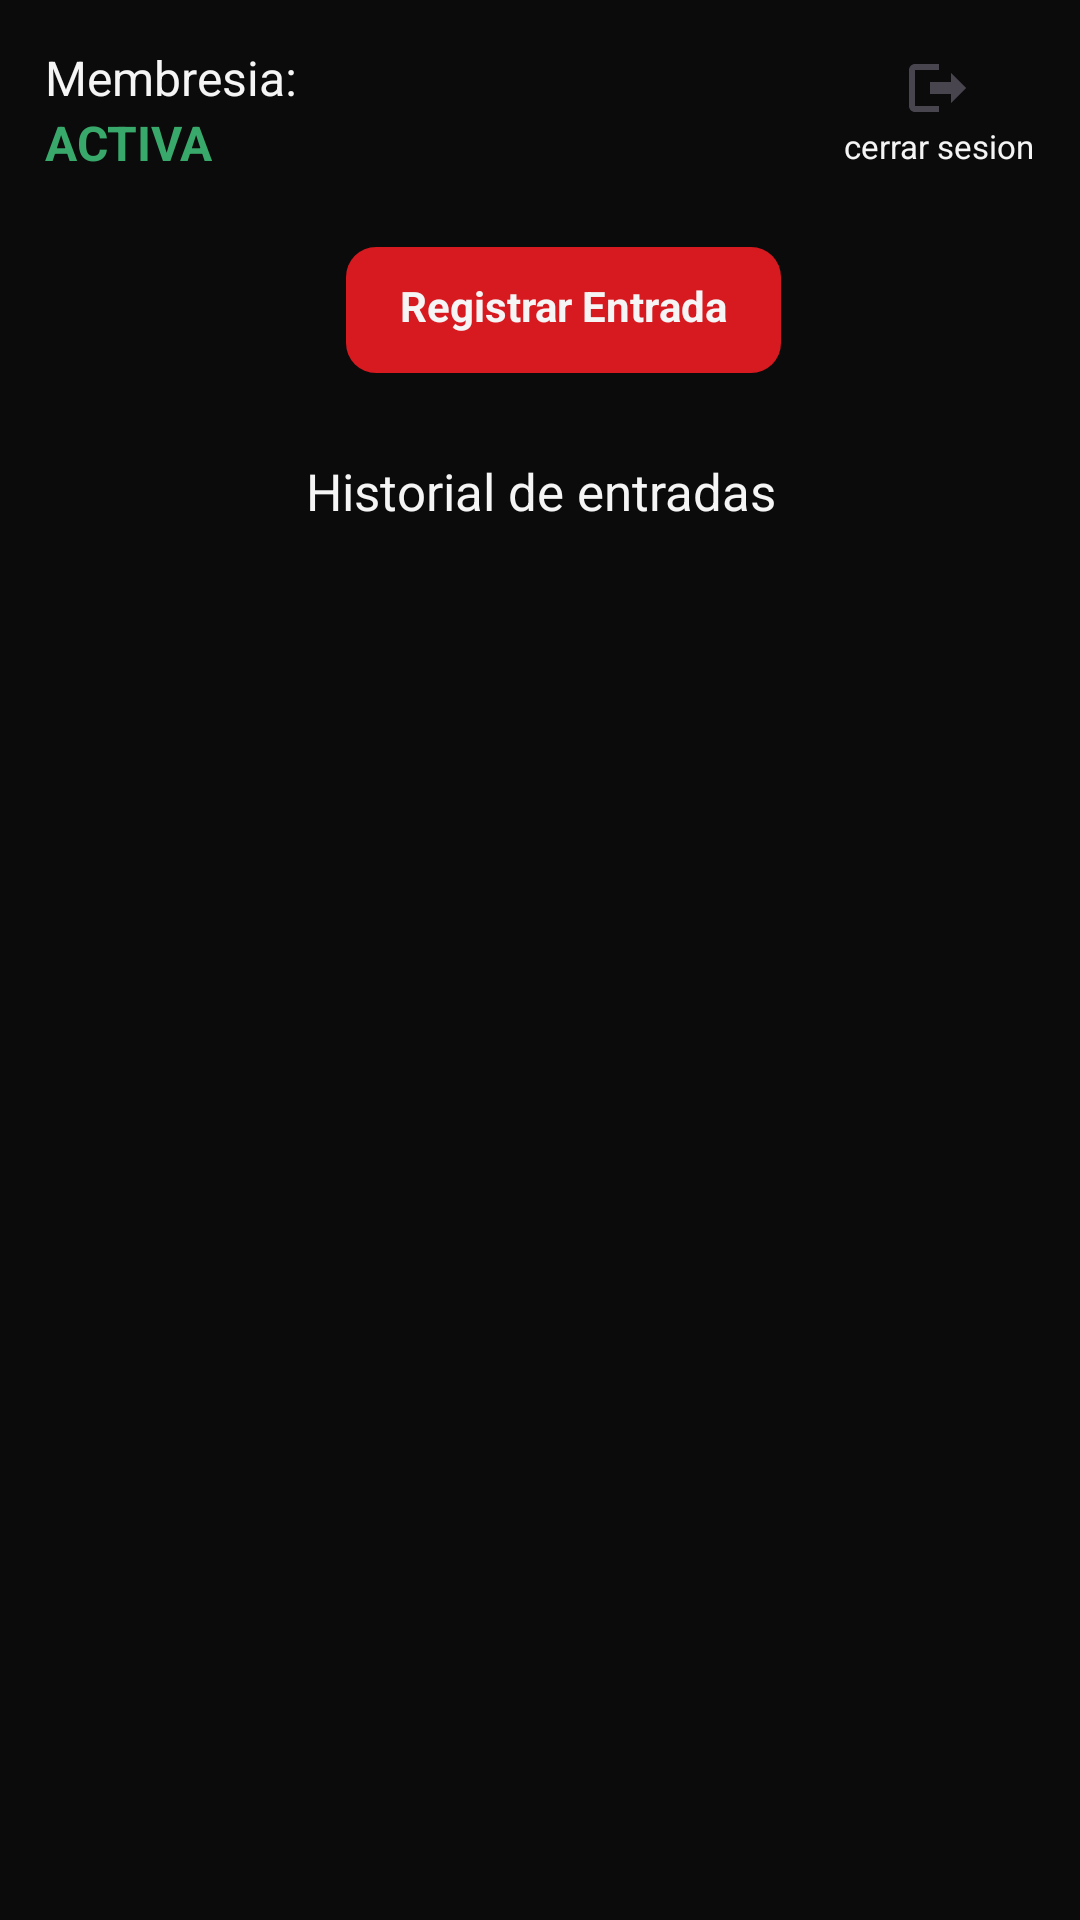

Layout XML and referenced resources for this Android screen:
<!-- AndroidManifest.xml: application theme Theme.AppGYM -->
<!-- res/layout/fragment_progreso.xml -->
<?xml version="1.0" encoding="utf-8"?>
<androidx.constraintlayout.widget.ConstraintLayout xmlns:android="http://schemas.android.com/apk/res/android"
    xmlns:app="http://schemas.android.com/apk/res-auto"
    xmlns:tools="http://schemas.android.com/tools"
    android:id="@+id/main"
    android:layout_width="match_parent"
    android:layout_height="match_parent"
    android:background="@color/app_background"
    tools:context=".Progreso">

    <LinearLayout
        android:layout_width="match_parent"
        android:layout_height="match_parent"
        android:orientation="vertical">

        <View
            android:layout_width="0dp"
            android:layout_height="15dp"/>

        
        <LinearLayout
            android:layout_width="match_parent"
            android:layout_height="wrap_content"
            android:orientation="horizontal"
            android:gravity="center_vertical">

            <View
                android:layout_width="15dp"
                android:layout_height="0dp"/>

            <LinearLayout
                android:layout_width="wrap_content"
                android:layout_height="wrap_content"
                android:orientation="vertical">

                <TextView
                    android:layout_width="wrap_content"
                    android:layout_height="wrap_content"
                    android:text="Membresia:"
                    android:textSize="16sp"
                    android:textColor="@color/text_primary"/>

                <TextView
                    android:layout_width="wrap_content"
                    android:layout_height="wrap_content"
                    android:text="ACTIVA"
                    android:textSize="16sp"
                    android:textStyle="bold"
                    android:textColor="@color/success"/>

            </LinearLayout>

            <View
                android:layout_width="0dp"
                android:layout_height="0dp"
                android:layout_weight="1"/>

            <LinearLayout
                android:layout_width="wrap_content"
                android:layout_height="wrap_content"
                android:orientation="vertical"
                android:gravity="center"
                android:background="?attr/selectableItemBackground">

                <ImageView
                    android:layout_width="wrap_content"
                    android:layout_height="wrap_content"
                    android:src="@drawable/ic_logout"/>

                <TextView
                    android:layout_width="wrap_content"
                    android:layout_height="wrap_content"
                    android:text="cerrar sesion"
                    android:textSize="11sp"
                    android:textColor="@color/text_primary"/>

            </LinearLayout>

            <View
                android:layout_width="15dp"
                android:layout_height="0dp"/>

        </LinearLayout>

        <View
            android:layout_width="0dp"
            android:layout_height="24dp"/>

        
        <LinearLayout
            android:layout_width="wrap_content"
            android:layout_height="wrap_content"
            android:layout_gravity="center">

            <View
                android:layout_width="16dp"
                android:layout_height="0dp"/>

            <TextView
                android:id="@+id/btn_registrar_entrada"

                android:layout_width="wrap_content"
                android:layout_height="42dp"
                android:background="@drawable/fondo_boton"
                android:paddingStart="18dp"
                android:paddingTop="10dp"
                android:paddingEnd="18dp"
                android:paddingBottom="10dp"
                android:text="Registrar Entrada"
                android:textColor="@color/text_primary"
                android:textStyle="bold" />

        </LinearLayout>

        <View
            android:layout_width="0dp"
            android:layout_height="28dp"/>

        
        <TextView
            android:layout_width="match_parent"
            android:layout_height="wrap_content"
            android:gravity="center"
            android:text="Historial de entradas"
            android:textSize="17sp"
            android:textColor="@color/text_primary"/>

        <View
            android:layout_width="0dp"
            android:layout_height="16dp"/>

        
        <androidx.recyclerview.widget.RecyclerView
            android:id="@+id/rv_historial"
            android:layout_width="match_parent"
            android:layout_height="0dp"
            android:layout_weight="1"
            android:paddingStart="8dp"
            android:paddingEnd="8dp"
            tools:listitem="@layout/item_entrada_historial"/>

    </LinearLayout>

</androidx.constraintlayout.widget.ConstraintLayout>
<!-- res/layout/item_entrada_historial.xml (included above) -->
<?xml version="1.0" encoding="utf-8"?>
<LinearLayout xmlns:android="http://schemas.android.com/apk/res/android"
    android:layout_width="match_parent"
    android:layout_height="wrap_content"
    android:orientation="vertical">


    <TextView
        android:id="@+id/tvFecha"
        android:layout_width="wrap_content"
        android:layout_height="wrap_content"
        android:layout_weight="1"/>

    <TextView
        android:id="@+id/tvPeso"
        android:layout_width="wrap_content"
        android:layout_height="wrap_content"
        android:layout_weight="1"/>

    <TextView
        android:id="@+id/tvEstatura"
        android:layout_width="wrap_content"
        android:layout_height="wrap_content"
        android:layout_weight="1"/>

    <TextView
        android:id="@+id/tvGrasa"
        android:layout_width="wrap_content"
        android:layout_height="wrap_content"
        android:layout_weight="1"/>

</LinearLayout>

<!-- resources referenced by this layout -->
<resources>
  <color name="app_background">#0B0B0B</color>
  <color name="black">#0B0B0B</color>
  <color name="success">#39A96B</color>
  <color name="surface_alt">#171717</color>
  <color name="text_primary">#F5F5F5</color>
  <color name="white">#FFFFFF</color>
  <!-- drawable fondo_boton (drawable) -->
  <?xml version="1.0" encoding="utf-8"?>
  <shape xmlns:android="http://schemas.android.com/apk/res/android"
      android:shape="rectangle">
  
      <solid android:color="@color/accent_red" />
  
      <corners android:radius="10dp" />
  
  </shape>
  <!-- drawable ic_chevron_derecha (drawable) -->
  <vector xmlns:android="http://schemas.android.com/apk/res/android"
      android:width="16dp"
      android:height="16dp"
      android:viewportWidth="24"
      android:viewportHeight="24">
  
      <path
          android:fillColor="#BBBBBB"
          android:pathData="M9,6l6,6l-6,6l-1.4,-1.4l4.6,-4.6l-4.6,-4.6z"/>
  
  </vector>
  <!-- drawable ic_logout (drawable) -->
  <?xml version="1.0" encoding="utf-8"?>
  <vector xmlns:android="http://schemas.android.com/apk/res/android"
      android:width="24dp"
      android:height="24dp"
      android:viewportWidth="24"
      android:viewportHeight="24"
      android:tint="?attr/colorControlNormal">
      <path
          android:fillColor="@color/text_primary"
          android:pathData="M16,17l5,-5 -5,-5v3H9v4h7v3zM4,4h8v2H4v12h8v2H4c-1.1,0 -2,-0.9 -2,-2V6c0,-1.1 0.9,-2 2,-2z" />
  </vector>
  <!-- drawable ic_pesa_historial (drawable) -->
  <vector xmlns:android="http://schemas.android.com/apk/res/android"
      android:width="24dp"
      android:height="24dp"
      android:viewportWidth="24"
      android:viewportHeight="24">
      
  
      
      <path
          android:fillColor="@color/text_primary"
          android:pathData="M9,11h6v2H9z"/>
  
      
      <path
          android:strokeColor="@color/text_primary"
          android:strokeWidth="1.6"
          android:pathData="M3,8v8"/>
  
      
      <path
          android:strokeColor="@color/text_primary"
          android:strokeWidth="1.6"
          android:pathData="M6,6v12"/>
  
      
      <path
          android:strokeColor="@color/text_primary"
          android:strokeWidth="1.6"
          android:pathData="M18,6v12"/>
  
      
      <path
          android:strokeColor="@color/text_primary"
          android:strokeWidth="1.6"
          android:pathData="M21,8v8"/>
  
  </vector>
  <style name="Theme.AppGYM" parent="Base.Theme.AppGYM" />
  <color name="accent_red">#D71920</color>
  <style name="Base.Theme.AppGYM" parent="Theme.Material3.DayNight.NoActionBar">
          
          
      </style>
</resources>
